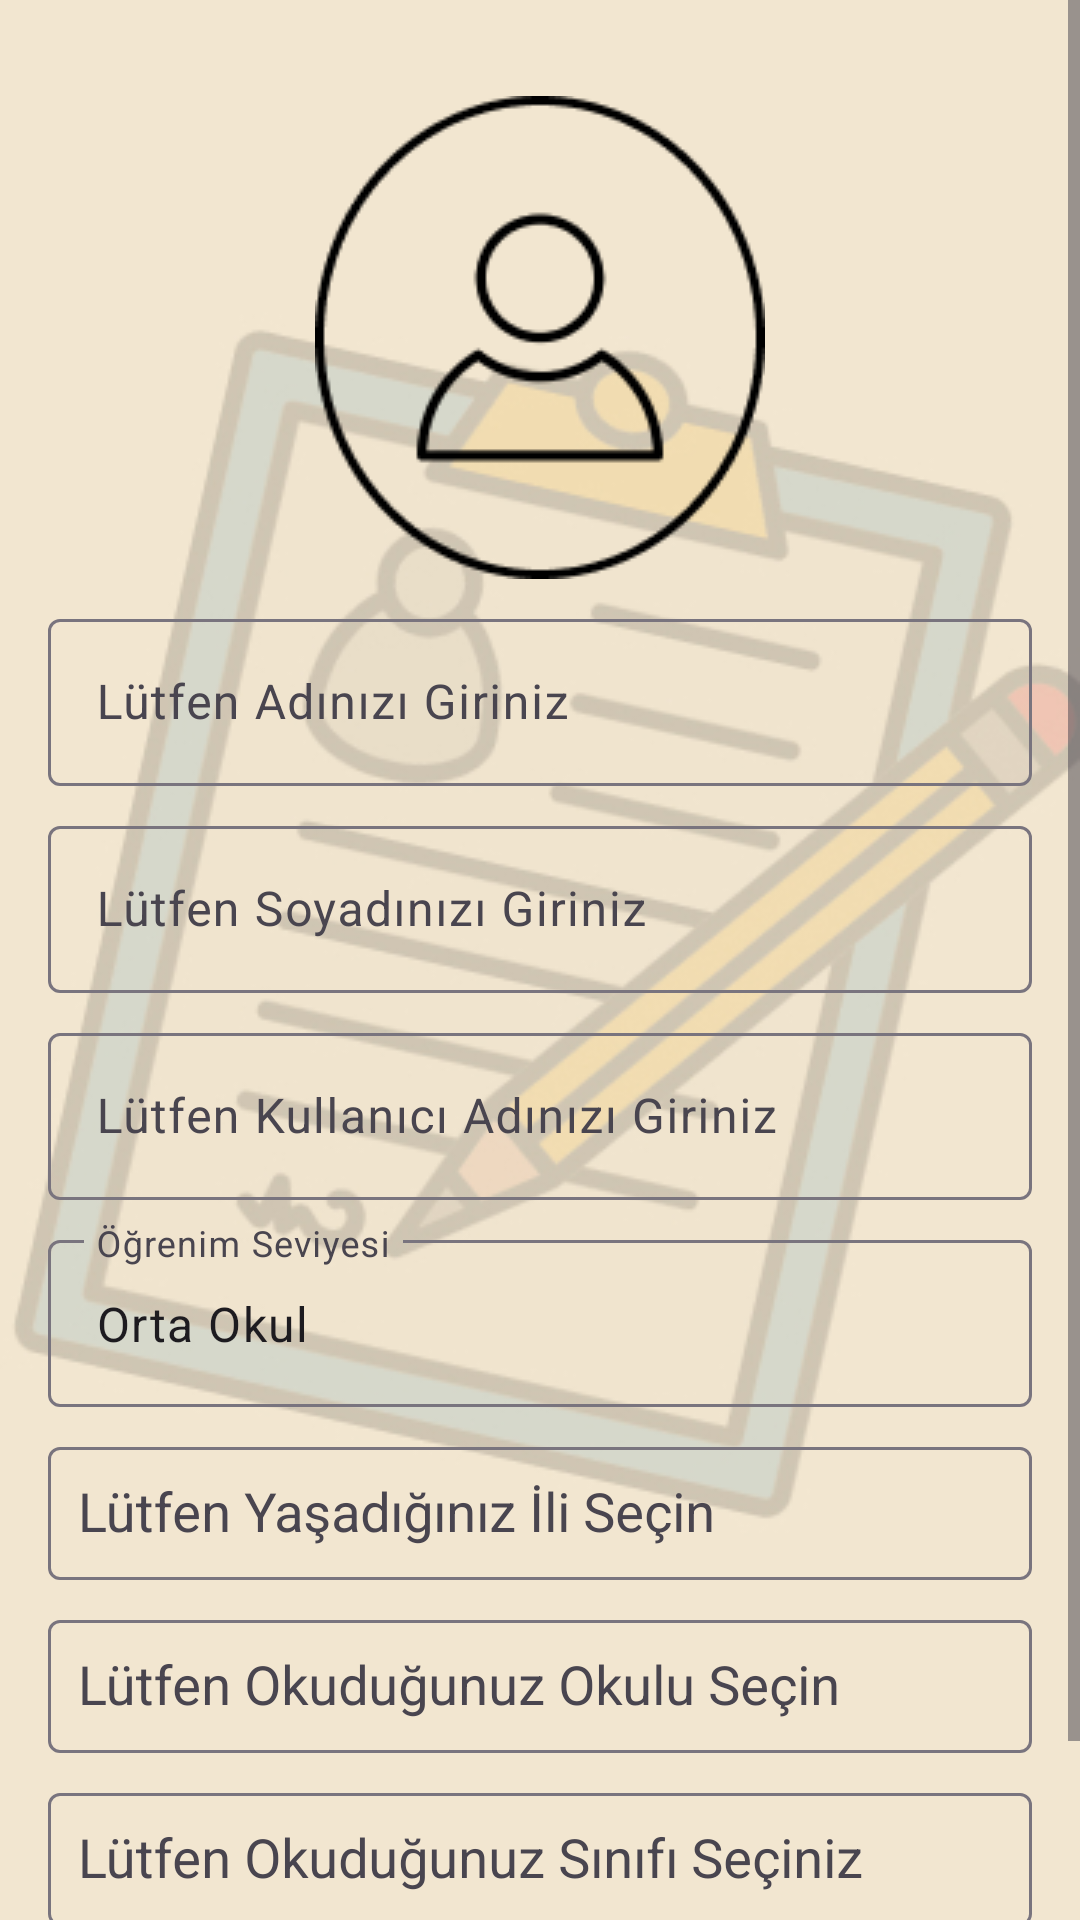

Layout XML and referenced resources for this Android screen:
<!-- AndroidManifest.xml: application theme Theme.BetaProje -->
<!-- res/layout/fragment_ortaokul_kullanici_bilgileri.xml -->
<?xml version="1.0" encoding="utf-8"?>
<ScrollView
    xmlns:android="http://schemas.android.com/apk/res/android"
    xmlns:app="http://schemas.android.com/apk/res-auto"
    xmlns:tools="http://schemas.android.com/tools"
    android:layout_width="match_parent"
    android:layout_height="match_parent"
    tools:context=".fragment.ortaokul.OrtaokulKullaniciBilgileriFragment"
    android:background="@drawable/ortaokul_giris_ekran">

    <androidx.constraintlayout.widget.ConstraintLayout
        android:layout_width="match_parent"
        android:layout_height="wrap_content">


        <ImageView
            android:id="@+id/ortaokulKullaniciFoto"
            android:layout_width="wrap_content"
            android:layout_height="wrap_content"
            android:layout_marginTop="32dp"
            android:src="@drawable/person_add"
            app:layout_constraintEnd_toEndOf="parent"
            app:layout_constraintStart_toStartOf="parent"
            app:layout_constraintTop_toTopOf="parent">

        </ImageView>


        <com.google.android.material.textfield.TextInputLayout
            android:id="@+id/okulLayout"
            android:layout_width="match_parent"
            android:layout_height="wrap_content"
            android:layout_marginStart="16dp"
            android:layout_marginTop="8dp"
            android:layout_marginEnd="16dp"
            app:layout_constraintEnd_toEndOf="parent"
            app:layout_constraintStart_toStartOf="parent"
            app:layout_constraintTop_toBottomOf="@+id/sehirLayout">

            <AutoCompleteTextView
                android:id="@+id/ortaokulsec"
                android:layout_width="match_parent"
                android:layout_height="match_parent"
                android:clickable="true"
                android:focusable="false"
                android:focusableInTouchMode="false"
                android:padding="10dp"
                android:hint="Lütfen Okuduğunuz Okulu Seçin"
                tools:layout_editor_absoluteX="0dp"
                tools:layout_editor_absoluteY="285dp" />

        </com.google.android.material.textfield.TextInputLayout>

        <com.google.android.material.textfield.TextInputLayout
            android:id="@+id/adLayout"
            android:layout_width="match_parent"
            android:layout_height="wrap_content"
            android:layout_marginStart="16dp"
            android:layout_marginTop="8dp"
            android:layout_marginEnd="16dp"
            app:layout_constraintEnd_toEndOf="parent"
            app:layout_constraintStart_toStartOf="parent"
            app:layout_constraintTop_toBottomOf="@+id/ortaokulKullaniciFoto">

            <EditText
                android:id="@+id/ortaokulAdEditText"
                android:layout_width="match_parent"
                android:layout_height="wrap_content"
                android:hint="Lütfen Adınızı Giriniz">

            </EditText>

        </com.google.android.material.textfield.TextInputLayout>

        <com.google.android.material.textfield.TextInputLayout
            android:id="@+id/soyadLayout"
            android:layout_width="match_parent"
            android:layout_height="wrap_content"
            android:layout_marginStart="16dp"
            android:layout_marginTop="8dp"
            android:layout_marginEnd="16dp"
            app:layout_constraintEnd_toEndOf="parent"
            app:layout_constraintStart_toStartOf="parent"
            app:layout_constraintTop_toBottomOf="@+id/adLayout">

            <EditText
                android:id="@+id/ortaokulSoyadEditText"
                android:layout_width="match_parent"
                android:layout_height="wrap_content"
                android:hint="Lütfen Soyadınızı Giriniz">

            </EditText>

        </com.google.android.material.textfield.TextInputLayout>

        <com.google.android.material.textfield.TextInputLayout
            android:id="@+id/kullaniciLayout"
            android:layout_width="match_parent"
            android:layout_height="wrap_content"
            android:layout_marginStart="16dp"
            android:layout_marginTop="8dp"
            android:layout_marginEnd="16dp"
            app:layout_constraintEnd_toEndOf="parent"
            app:layout_constraintStart_toStartOf="parent"
            app:layout_constraintTop_toBottomOf="@+id/soyadLayout">

            <EditText
                android:id="@+id/ortaokulKullaniciEdittext"
                android:layout_width="match_parent"
                android:layout_height="wrap_content"
                android:hint="Lütfen Kullanıcı Adınızı Giriniz">

            </EditText>

        </com.google.android.material.textfield.TextInputLayout>

        <com.google.android.material.textfield.TextInputLayout
            android:id="@+id/sehirLayout"
            android:layout_width="match_parent"
            android:layout_height="wrap_content"
            android:layout_marginStart="16dp"
            android:layout_marginTop="8dp"
            android:layout_marginEnd="16dp"
            app:layout_constraintEnd_toEndOf="parent"
            app:layout_constraintStart_toStartOf="parent"
            app:layout_constraintTop_toBottomOf="@+id/seviyeLayout">

            <AutoCompleteTextView
                android:id="@+id/ortaokulSehirSec"
                android:layout_width="match_parent"
                android:clickable="true"
                android:focusable="false"
                android:focusableInTouchMode="false"
                android:layout_height="wrap_content"
                android:padding="10dp"
                android:hint="Lütfen Yaşadığınız İli Seçin">

            </AutoCompleteTextView>

        </com.google.android.material.textfield.TextInputLayout>

        <com.google.android.material.textfield.TextInputLayout
            android:id="@+id/seviyeLayout"
            android:layout_width="match_parent"
            android:layout_height="wrap_content"
            android:layout_marginStart="16dp"
            android:layout_marginTop="8dp"
            android:layout_marginEnd="16dp"
            app:layout_constraintEnd_toEndOf="parent"
            app:layout_constraintStart_toStartOf="parent"
            app:layout_constraintTop_toBottomOf="@+id/kullaniciLayout">

            <EditText
                android:id="@+id/ortaokulSeviyeEditText"
                android:layout_width="match_parent"
                android:layout_height="wrap_content"
                android:clickable="false"
                android:focusable="false"
                android:focusableInTouchMode="false"
                android:hint="Öğrenim Seviyesi"
                android:text="Orta Okul">

            </EditText>

        </com.google.android.material.textfield.TextInputLayout>

        <com.google.android.material.textfield.TextInputLayout
            android:id="@+id/sinifLayout"
            android:layout_width="match_parent"
            android:layout_height="wrap_content"
            android:layout_marginStart="16dp"
            android:layout_marginTop="8dp"
            android:layout_marginEnd="16dp"
            app:layout_constraintEnd_toEndOf="parent"
            app:layout_constraintStart_toStartOf="parent"
            app:layout_constraintTop_toBottomOf="@+id/okulLayout">

            <AutoCompleteTextView
                android:id="@+id/ortaokulSinifSec"
                android:layout_width="match_parent"
                android:layout_height="wrap_content"
                android:padding="10dp"
                android:clickable="true"
                android:focusable="false"
                android:focusableInTouchMode="false"
                android:hint="Lütfen Okuduğunuz Sınıfı Seçiniz">
            </AutoCompleteTextView>
        </com.google.android.material.textfield.TextInputLayout>

        <Button
            android:id="@+id/ortaokulKullanicibtnKayit"
            android:layout_width="match_parent"
            android:layout_height="wrap_content"
            android:layout_marginStart="16dp"
            android:layout_marginTop="16dp"
            android:layout_marginEnd="16dp"
            android:backgroundTint="#F2911B"
            android:text="Kayıt İşlemini Tamamla"
            app:layout_constraintEnd_toEndOf="parent"
            app:layout_constraintStart_toStartOf="parent"
            app:layout_constraintTop_toBottomOf="@+id/sinifLayout">

        </Button>


    </androidx.constraintlayout.widget.ConstraintLayout>
</ScrollView>
<!-- resources referenced by this layout -->
<resources>
  <!-- drawable ortaokul_giris_ekran: jpg bitmap (drawable, 56294 bytes) -->
  <!-- drawable person_add: png bitmap (drawable, 4156 bytes) -->
  <style name="Theme.BetaProje" parent="Base.Theme.BetaProje" />
  <style name="Base.Theme.BetaProje" parent="Theme.Material3.DayNight.NoActionBar">
          
          
      </style>
</resources>
